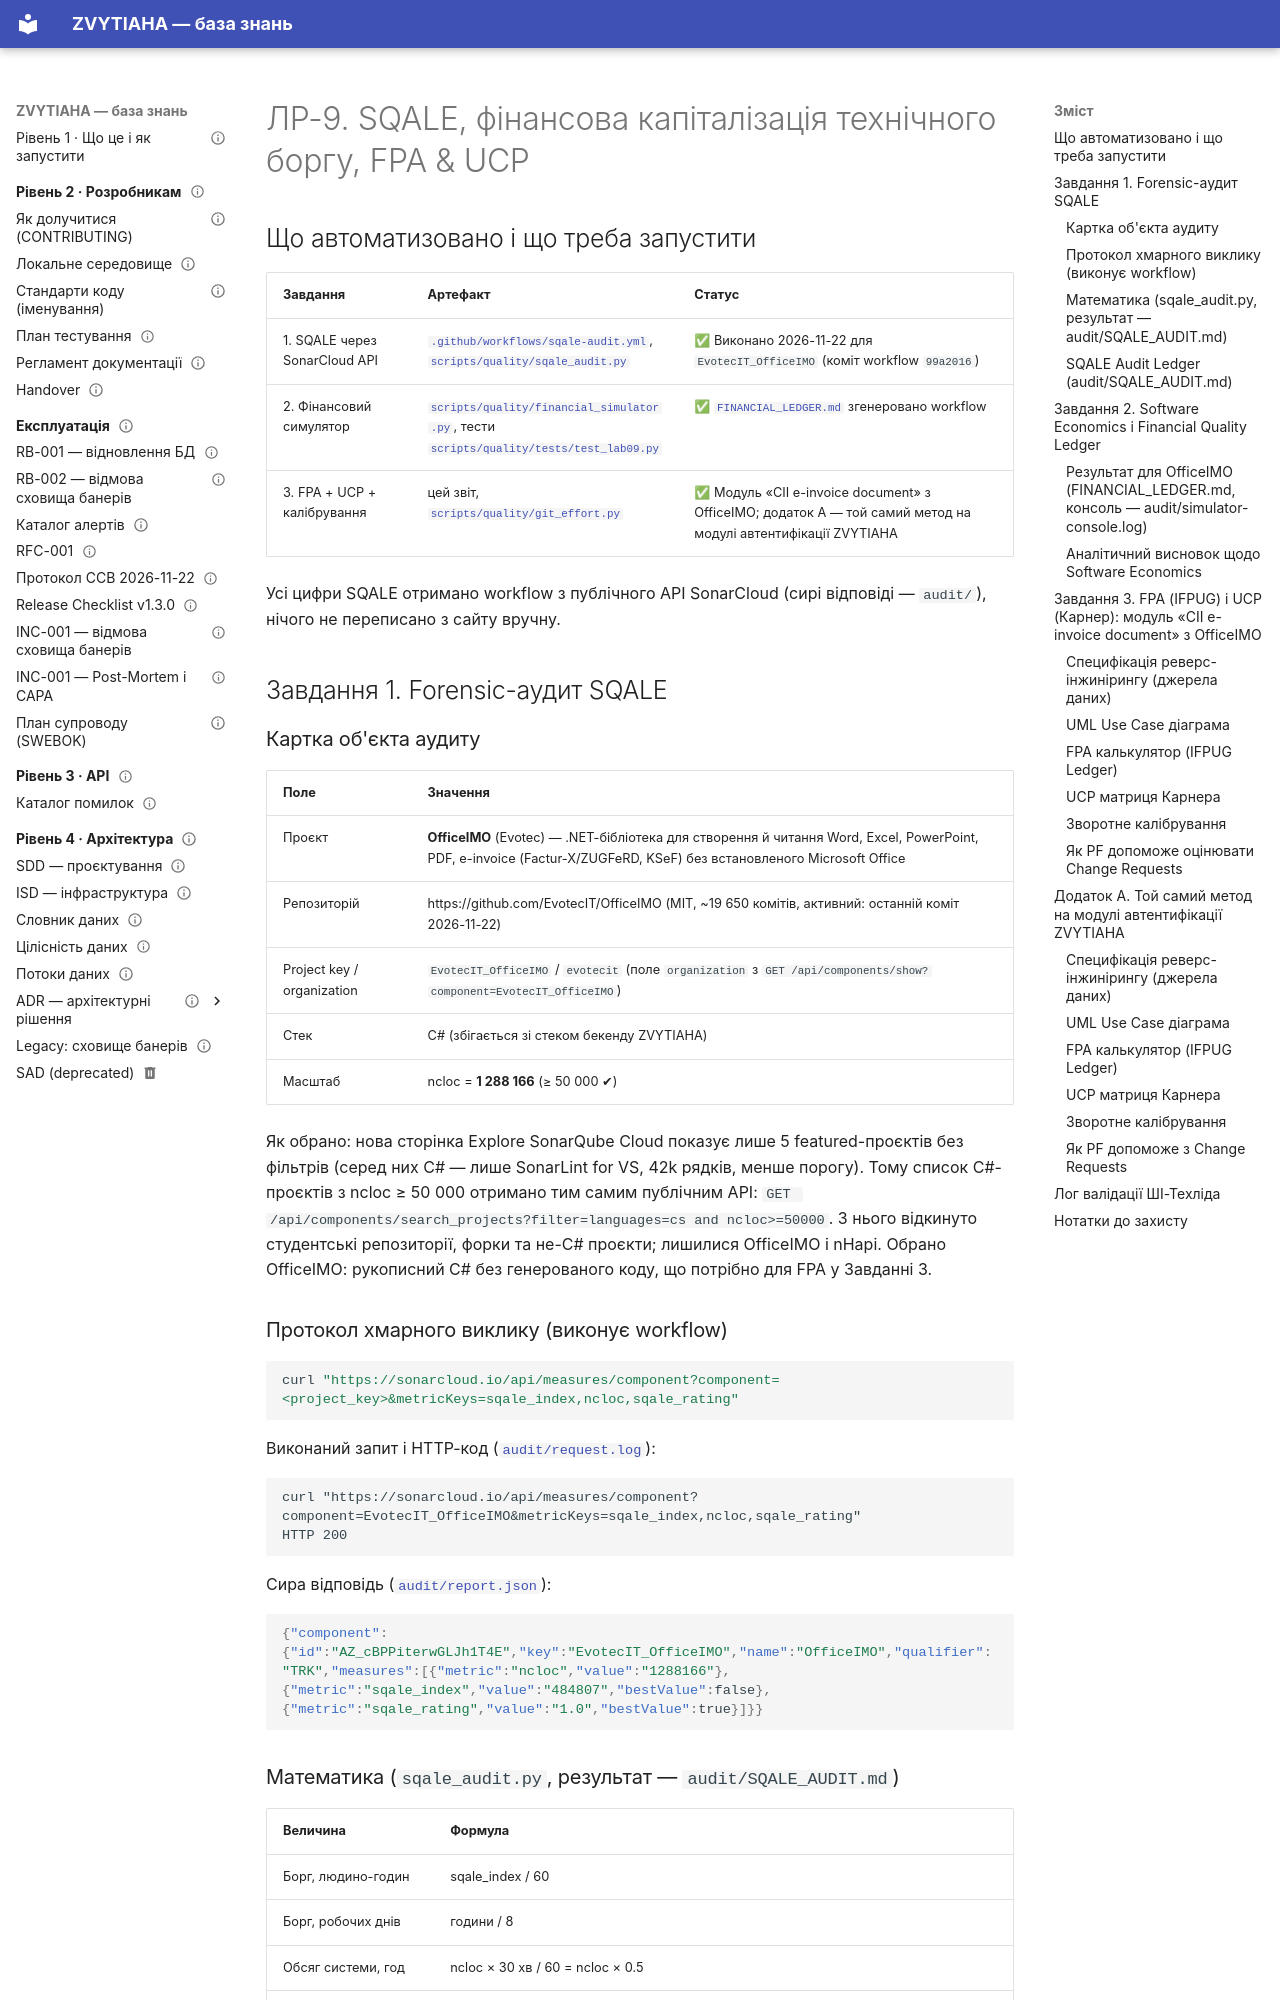

repository: serskurtul/Tournament-Platform-System · page: quality-labs/lab09/index.html · generator: mkdocs

# ЛР-9. SQALE, фінансова капіталізація технічного боргу, FPA & UCP

## Що автоматизовано і що треба запустити

| Завдання | Артефакт | Статус |
|----------|----------|--------|
| 1. SQALE через SonarCloud API | [`.github/workflows/sqale-audit.yml`](../../../.github/workflows/sqale-audit.yml), [`scripts/quality/sqale_audit.py`](../../../scripts/quality/sqale_audit.py) | ✅ Виконано 2026-11-22 для `EvotecIT_OfficeIMO` (коміт workflow `99a2016`) |
| 2. Фінансовий симулятор | [`scripts/quality/financial_simulator.py`](../../../scripts/quality/financial_simulator.py), тести [`scripts/quality/tests/test_lab09.py`](../../../scripts/quality/tests/test_lab09.py) | ✅ [`FINANCIAL_LEDGER.md`](../../../FINANCIAL_LEDGER.md) згенеровано workflow |
| 3. FPA + UCP + калібрування | цей звіт, [`scripts/quality/git_effort.py`](../../../scripts/quality/git_effort.py) | ✅ Модуль «CII e-invoice document» з OfficeIMO; додаток А — той самий метод на модулі автентифікації ZVYTIAHA |

Усі цифри SQALE отримано workflow з публічного API SonarCloud (сирі відповіді — `audit/`), нічого не переписано з сайту вручну.

## Завдання 1. Forensic-аудит SQALE

### Картка об'єкта аудиту

| Поле | Значення |
|------|----------|
| Проєкт | **OfficeIMO** (Evotec) — .NET-бібліотека для створення й читання Word, Excel, PowerPoint, PDF, e-invoice (Factur-X/ZUGFeRD, KSeF) без встановленого Microsoft Office |
| Репозиторій | https://github.com/EvotecIT/OfficeIMO (MIT, ~19 650 комітів, активний: останній коміт 2026-11-22) |
| Project key / organization | `EvotecIT_OfficeIMO` / `evotecit` (поле `organization` з `GET /api/components/show?component=EvotecIT_OfficeIMO`) |
| Стек | C# (збігається зі стеком бекенду ZVYTIAHA) |
| Масштаб | ncloc = **1 288 166** (≥ 50 000 ✔) |

Як обрано: нова сторінка Explore SonarQube Cloud показує лише 5 featured-проєктів без фільтрів (серед них C# — лише SonarLint for VS, 42k рядків, менше порогу). Тому список C#-проєктів з ncloc ≥ 50 000 отримано тим самим публічним API: `GET /api/components/search_projects?filter=languages=cs and ncloc>=50000`. З нього відкинуто студентські репозиторії, форки та не-C# проєкти; лишилися OfficeIMO і nHapi. Обрано OfficeIMO: рукописний C# без генерованого коду, що потрібно для FPA у Завданні 3.

### Протокол хмарного виклику (виконує workflow)

```bash
curl "https://sonarcloud.io/api/measures/component?component=<project_key>&metricKeys=sqale_index,ncloc,sqale_rating"
```

Виконаний запит і HTTP-код ([`audit/request.log`](audit/request.log)):

```text
curl "https://sonarcloud.io/api/measures/component?component=EvotecIT_OfficeIMO&metricKeys=sqale_index,ncloc,sqale_rating"
HTTP 200
```

Сира відповідь ([`audit/report.json`](audit/report.json)):

```json
{"component":{"id":"AZ_cBPPiterwGLJh1T4E","key":"EvotecIT_OfficeIMO","name":"OfficeIMO","qualifier":"TRK","measures":[{"metric":"ncloc","value":"1288166"},{"metric":"sqale_index","value":"484807","bestValue":false},{"metric":"sqale_rating","value":"1.0","bestValue":true}]}}
```
